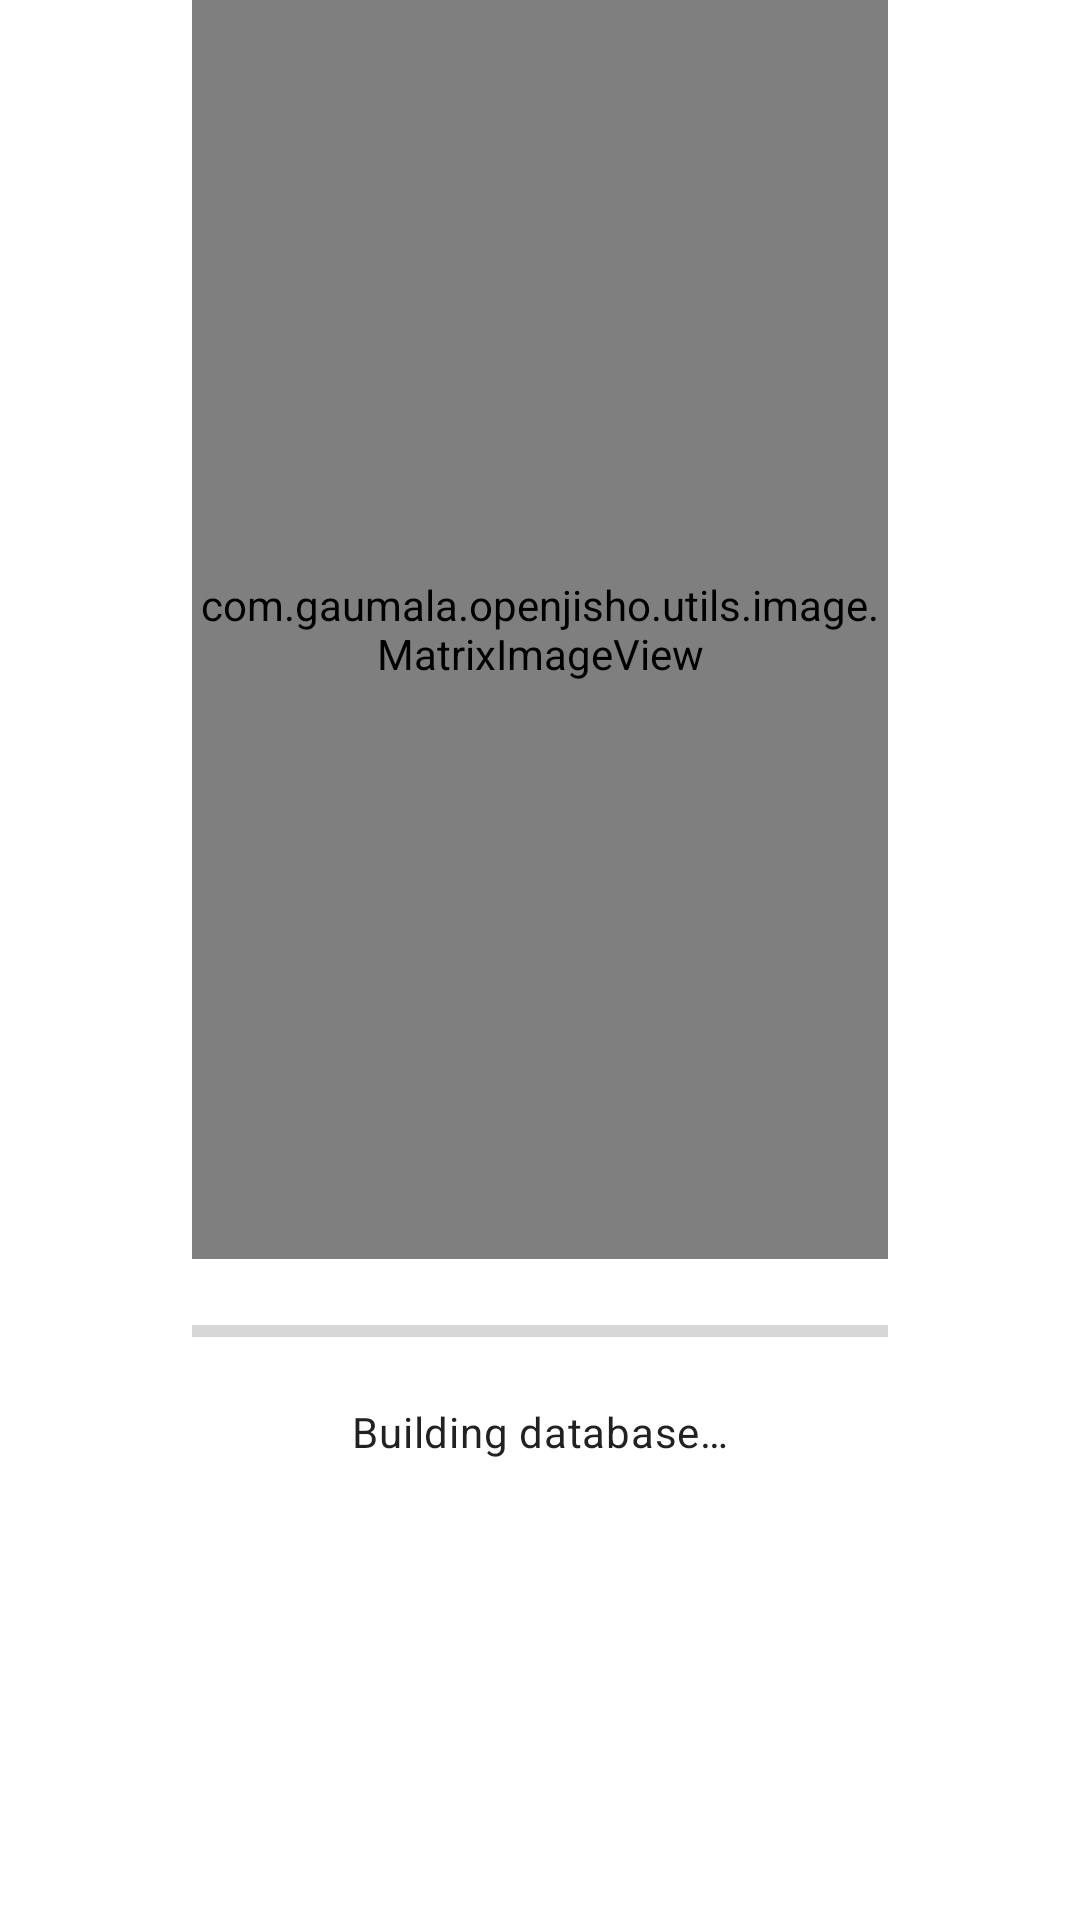

This screen was rendered from an Android layout file. Write that file and the resources it references.
<!-- AndroidManifest.xml: application theme Theme.MyApp -->
<!-- res/layout/setup_fragment.xml -->
<?xml version="1.0" encoding="utf-8"?>
<androidx.constraintlayout.widget.ConstraintLayout
    xmlns:android="http://schemas.android.com/apk/res/android"
    xmlns:tools="http://schemas.android.com/tools"
    android:layout_width="match_parent"
    android:layout_height="match_parent"
    xmlns:app="http://schemas.android.com/apk/res-auto"
    tools:context=".frontend.setup.SetupFragment">

    
    <TextView
        android:id="@+id/progress_caption"
        android:layout_width="wrap_content"
        android:layout_height="wrap_content"
        android:layout_marginTop="8dp"
        android:textAppearance="?textAppearanceBody2"
        android:text="@string/building_db"
        app:layout_constraintTop_toTopOf="parent"
        app:layout_constraintBottom_toBottomOf="parent"
        app:layout_constraintVertical_bias="0.75"
        app:layout_constraintStart_toStartOf="parent"
        app:layout_constraintEnd_toEndOf="parent"
        />

    <ProgressBar
        android:id="@+id/progress_horizontal"
        android:layout_width="0dp"
        android:layout_height="wrap_content"
        android:layout_marginBottom="16dp"
        android:layout_marginStart="64dp"
        android:layout_marginEnd="64dp"
        android:visibility="gone"
        style="?android:progressBarStyleHorizontal"
        app:layout_constraintStart_toStartOf="parent"
        app:layout_constraintEnd_toEndOf="parent"
        app:layout_constraintBottom_toTopOf="@id/progress_caption"
    />

    <com.gaumala.openjisho.utils.image.MatrixImageView
        android:id="@+id/loading_art"
        android:layout_width="0dp"
        android:layout_height="0dp"
        android:src="@drawable/loading_animation"
        android:layout_marginBottom="16dp"
        app:layout_constraintTop_toTopOf="parent"
        app:layout_constraintBottom_toTopOf="@id/progress_horizontal"
        app:layout_constraintStart_toStartOf="@id/progress_horizontal"
        app:layout_constraintEnd_toEndOf="@id/progress_horizontal"
        />

    <androidx.constraintlayout.widget.Group
        android:id="@+id/progress_views"
        android:layout_width="wrap_content"
        android:layout_height="wrap_content"
        app:constraint_referenced_ids="progress_horizontal,progress_caption,loading_art" />

    
    <TextView
        android:id="@+id/error_text"
        android:layout_width="0dp"
        android:layout_height="wrap_content"
        android:layout_marginStart="16dp"
        android:layout_marginEnd="16dp"
        android:gravity="center_horizontal"
        android:textAppearance="?attr/textAppearanceBody1"
        app:layout_constraintTop_toTopOf="parent"
        app:layout_constraintBottom_toBottomOf="parent"
        app:layout_constraintStart_toStartOf="parent"
        app:layout_constraintEnd_toEndOf="parent"
    />

    <Button
        android:id="@+id/retry_button"
        android:layout_width="wrap_content"
        android:layout_height="wrap_content"
        android:padding="8dp"
        android:text="@string/retry"
        android:layout_marginTop="16dp"
        app:layout_constraintStart_toStartOf="parent"
        app:layout_constraintEnd_toEndOf="parent"
        app:layout_constraintTop_toBottomOf="@id/error_text"/>

    <androidx.constraintlayout.widget.Group
        android:id="@+id/error_views"
        android:layout_width="wrap_content"
        android:layout_height="wrap_content"
        android:visibility="gone"
        app:constraint_referenced_ids="error_text,retry_button" />

</androidx.constraintlayout.widget.ConstraintLayout>
<!-- resources referenced by this layout -->
<resources>
  <!-- drawable loading_animation (drawable) -->
  <?xml version="1.0" encoding="utf-8"?>
  <animation-list xmlns:android="http://schemas.android.com/apk/res/android">
      <item android:drawable="@drawable/loading_anim_frame1" android:duration="1000" />
      <item android:drawable="@drawable/loading_anim_frame2" android:duration="1000" />
  </animation-list>
  <string name="building_db">Building database…</string>
  <string name="retry">Retry</string>
  <style name="Theme.MyApp" parent="Base.Theme.MyApp" />
  <color name="main_blue">#9A95C9</color>
  <color name="main_blue_variant">#8A86B7</color>
  <color name="main_purple">#995DFF</color>
  <color name="main_purple_variant">#5D00FA</color>
  <color name="white_50">#ffffff</color>
  <color name="red_600">#b00020</color>
  <color name="black_900">#000000</color>
  <color name="violeta_grisaceo">#E7E6E8</color>
  <style name="TextAppearance.MyTheme.Headline1" parent="TextAppearance.MaterialComponents.Headline1">
          
      </style>
  <style name="TextAppearance.MyTheme.Headline2" parent="TextAppearance.MaterialComponents.Headline2">
          
      </style>
  <style name="TextAppearance.MyTheme.Headline3" parent="TextAppearance.MaterialComponents.Headline3">
          
      </style>
  <style name="TextAppearance.MyTheme.Headline4" parent="TextAppearance.MaterialComponents.Headline4">
          
      </style>
  <style name="TextAppearance.MyTheme.Headline5" parent="TextAppearance.MaterialComponents.Headline5">
          
      </style>
  <style name="TextAppearance.MyTheme.Headline6" parent="TextAppearance.MaterialComponents.Headline6">
          
      </style>
  <style name="TextAppearance.MyTheme.Subtitle1" parent="TextAppearance.MaterialComponents.Subtitle1">
          
      </style>
  <style name="TextAppearance.MyTheme.Subtitle2" parent="TextAppearance.MaterialComponents.Subtitle2">
          
      </style>
  <style name="TextAppearance.MyTheme.Body1" parent="TextAppearance.MaterialComponents.Body1">
          
      </style>
  <style name="TextAppearance.MyTheme.Body2" parent="TextAppearance.MaterialComponents.Body2">
          
      </style>
  <style name="TextAppearance.MyTheme.Button" parent="TextAppearance.MaterialComponents.Button">
          
      </style>
  <style name="TextAppearance.MyTheme.Caption" parent="TextAppearance.MaterialComponents.Caption">
          
      </style>
  <style name="TextAppearance.MyTheme.Overline" parent="TextAppearance.MaterialComponents.Overline">
          
      </style>
  <style name="ShapeAppearance.MyTheme.SmallComponent" parent="ShapeAppearance.MaterialComponents.SmallComponent">
          
      </style>
  <style name="ShapeAppearance.MyTheme.MediumComponent" parent="ShapeAppearance.MaterialComponents.MediumComponent">
          
      </style>
  <style name="ShapeAppearance.MyTheme.LargeComponent" parent="ShapeAppearance.MaterialComponents.LargeComponent">
          <item name="cornerFamily">rounded</item>
          <item name="cornerSize">24dp</item>
          
      </style>
  <style name="Widget.MaterialComponents.BottomSheet.DragHandle" parent="Widget.Material3.BottomSheet.DragHandle">
          <item name="tint">?colorOnSurface</item>
          
          <item name="android:alpha">0.3</item>
      </style>
  <style name="Widget.MyTheme.NavigationView" parent="Widget.MaterialComponents.NavigationView">
          <item name="itemTextAppearance">?attr/textAppearanceBody2</item>
      </style>
  <style name="Animation.MyTheme.BottomSheet.Modal" parent="Animation.AppCompat.Dialog">
          <item name="android:windowEnterAnimation">@anim/bottom_sheet_slide_in</item>
          <item name="android:windowExitAnimation">@anim/bottom_sheet_slide_out</item>
      </style>
  <style name="Widget.MyTheme.BottomSheet.Modal" parent="Widget.MaterialComponents.BottomSheet.Modal">
          <item name="shapeAppearance">@style/ShapeAppearance.MyTheme.LargeComponent</item>
      </style>
</resources>
